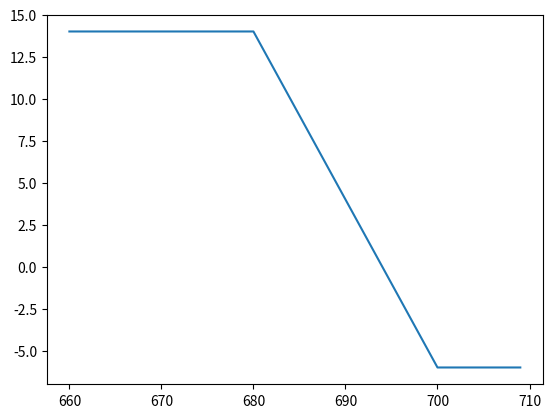

This chart was generated by the following Python code:
import numpy as np
from matplotlib import pyplot as plt

K2 = 700
K1 = 680
p2 = 38
p1 = 52

S = np.arange(660, 710, 1)

PL = np.zeros(S.shape)

for i in range(S.shape[0]):
	PL[i] = max(S[i]-K2, 0) - max(S[i] - K1, 0) + 14

plt.plot(S, PL)
plt.show()
